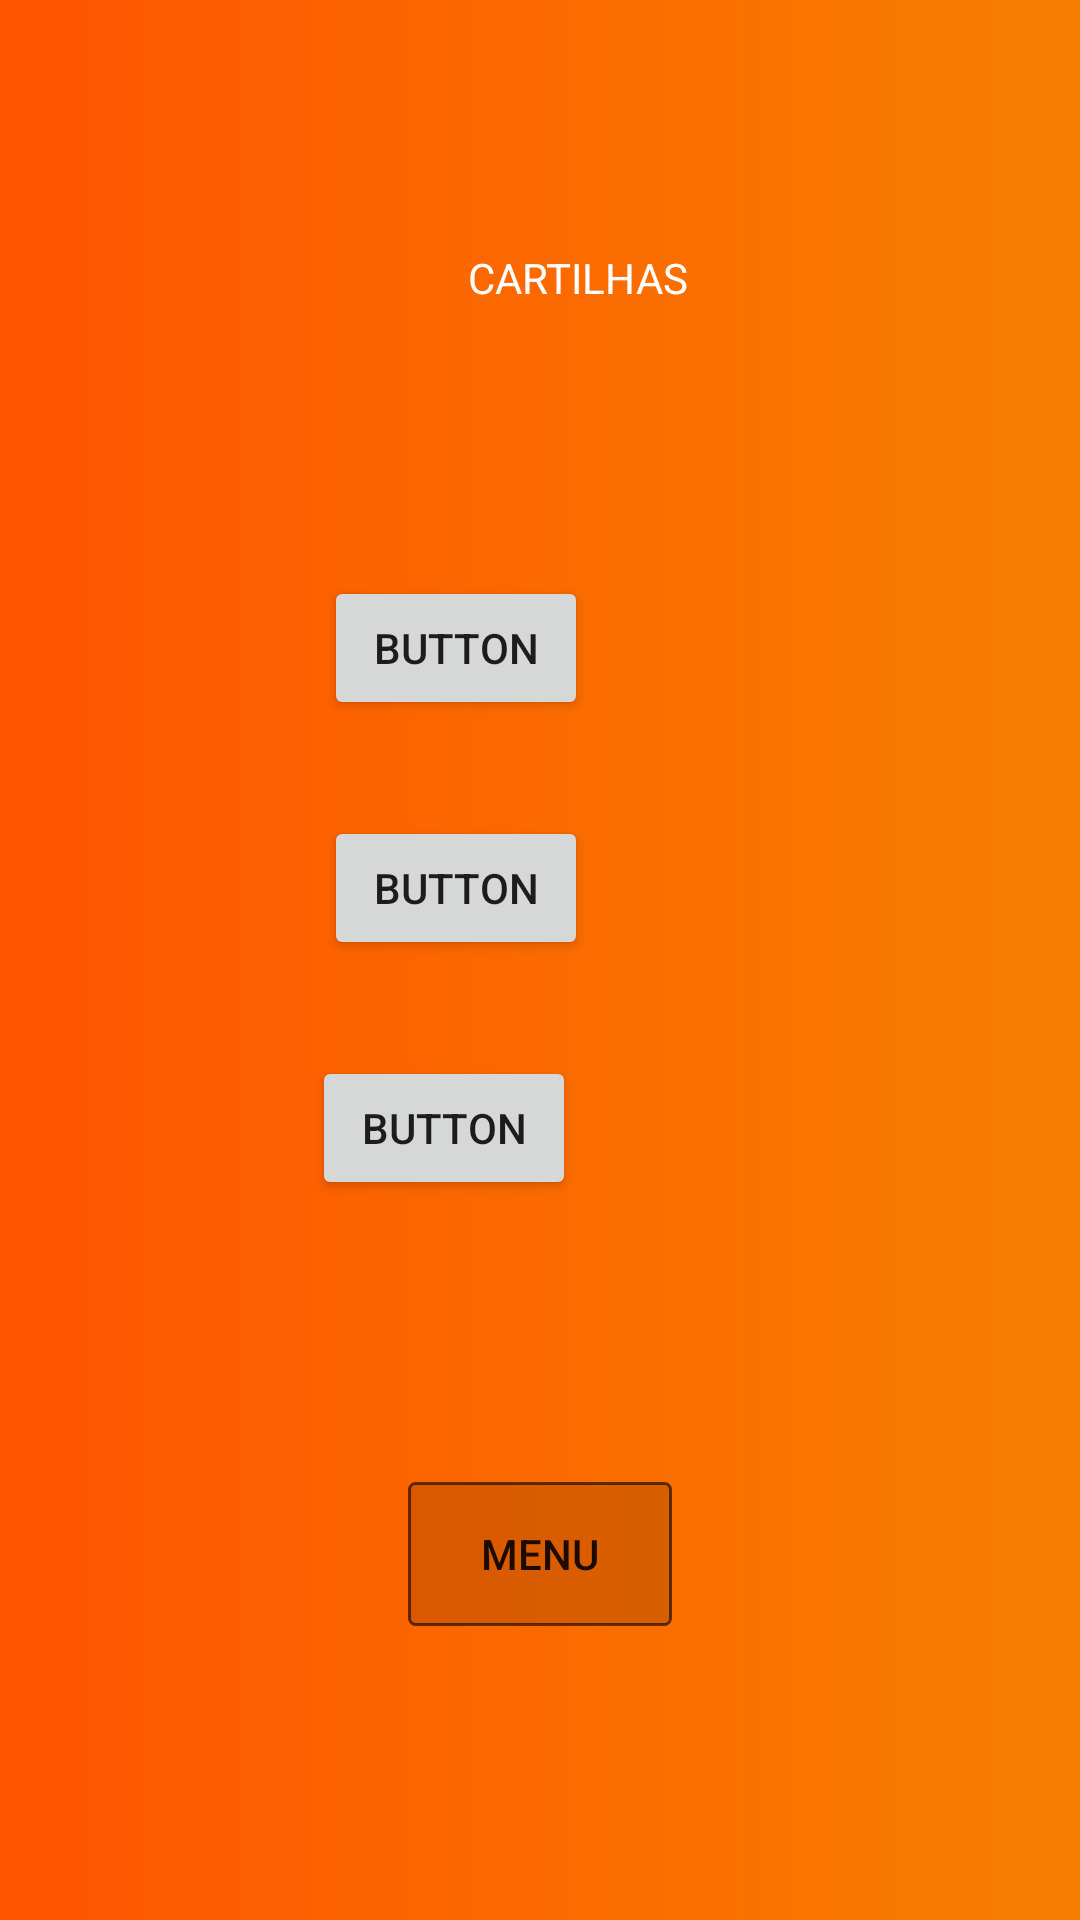

This screen was rendered from an Android layout file. Write that file and the resources it references.
<!-- AndroidManifest.xml: application theme Theme.InternetComResponsa -->
<!-- res/layout/activity_cartilha.xml -->
<?xml version="1.0" encoding="utf-8"?>
<androidx.constraintlayout.widget.ConstraintLayout xmlns:android="http://schemas.android.com/apk/res/android"
    xmlns:app="http://schemas.android.com/apk/res-auto"
    xmlns:tools="http://schemas.android.com/tools"
    android:layout_width="match_parent"
    android:layout_height="match_parent"
    android:onClick="mostrarCartilha1"
    tools:context=".cartilhaActivity"
    tools:layout_editor_absoluteX="2dp"
    tools:layout_editor_absoluteY="4dp">

    <Button
        android:id="@+id/button6"
        android:layout_width="wrap_content"
        android:layout_height="wrap_content"
        android:layout_marginBottom="98dp"
        android:background="@drawable/fundobotao"
        android:backgroundTint="@color/black"
        android:onClick="voltarMenuPrincipal"
        android:text="MENU"
        app:layout_constraintBottom_toBottomOf="parent"
        app:layout_constraintEnd_toEndOf="parent"
        app:layout_constraintStart_toStartOf="parent" />

    <Button
        android:id="@+id/button7"
        android:layout_width="wrap_content"
        android:layout_height="wrap_content"
        android:layout_marginStart="108dp"
        android:layout_marginTop="192dp"
        android:onClick="mostrarCartilha1"
        android:text="Button"
        app:layout_constraintStart_toStartOf="parent"
        app:layout_constraintTop_toTopOf="parent" />

    <Button
        android:id="@+id/button9"
        android:layout_width="wrap_content"
        android:layout_height="wrap_content"
        android:layout_marginTop="32dp"
        android:layout_marginEnd="4dp"
        android:onClick="mostrarCartilha3"
        android:text="Button"
        app:layout_constraintEnd_toEndOf="@+id/button8"
        app:layout_constraintTop_toBottomOf="@+id/button8" />

    <Button
        android:id="@+id/button8"
        android:layout_width="wrap_content"
        android:layout_height="wrap_content"
        android:layout_marginTop="32dp"
        android:onClick="mostrarCartilha2"
        android:text="Button"
        app:layout_constraintStart_toStartOf="@+id/button7"
        app:layout_constraintTop_toBottomOf="@+id/button7" />

    <TextView
        android:id="@+id/textView3"
        android:layout_width="wrap_content"
        android:layout_height="wrap_content"
        android:layout_marginStart="156dp"
        android:layout_marginTop="83dp"
        android:text="CARTILHAS"
        android:textColor="@color/white"
        app:layout_constraintStart_toStartOf="parent"
        app:layout_constraintTop_toTopOf="parent" />

</androidx.constraintlayout.widget.ConstraintLayout>
<!-- resources referenced by this layout -->
<resources>
  <color name="black">#FF000000</color>
  <color name="white">#FFFFFFFF</color>
  <!-- drawable fundobotao (drawable) -->
  <?xml version="1.0" encoding="utf-8"?>
  <shape xmlns:android="http://schemas.android.com/apk/res/android"
      android:shape="rectangle">
      <solid android:color="#22FFFFFF"></solid>
      <corners android:radius="2dp"></corners>
      <stroke android:width="1dp" android:color="#99FFFFFF"></stroke>
  </shape>
  <style name="Theme.InternetComResponsa" parent="Theme.MaterialComponents.DayNight.DarkActionBar">
          
          <item name="colorPrimary">@color/laranja</item>
          <item name="colorPrimaryVariant">@color/laranja</item>
          <item name="colorOnPrimary">@color/white</item>
          
          <item name="colorSecondary">@color/teal_200</item>
          <item name="colorSecondaryVariant">@color/teal_700</item>
          <item name="colorOnSecondary">@color/black</item>
          
          <item name="android:statusBarColor" tools:targetApi="l">?attr/colorPrimaryVariant</item>
          <item name="android:windowBackground">@drawable/fundoapp</item>
          
      </style>
  <color name="laranja">#ff5400</color>
  <color name="teal_200">#FF03DAC5</color>
  <color name="teal_700">#FF018786</color>
  <!-- drawable fundoapp (drawable) -->
  <?xml version="1.0" encoding="utf-8"?>
  <shape xmlns:android="http://schemas.android.com/apk/res/android"
      android:shape="rectangle">
      <gradient
          android:startColor="#f77f00"
          android:endColor="#ff5400"
          android:angle="180">
      </gradient>
  </shape>
</resources>
